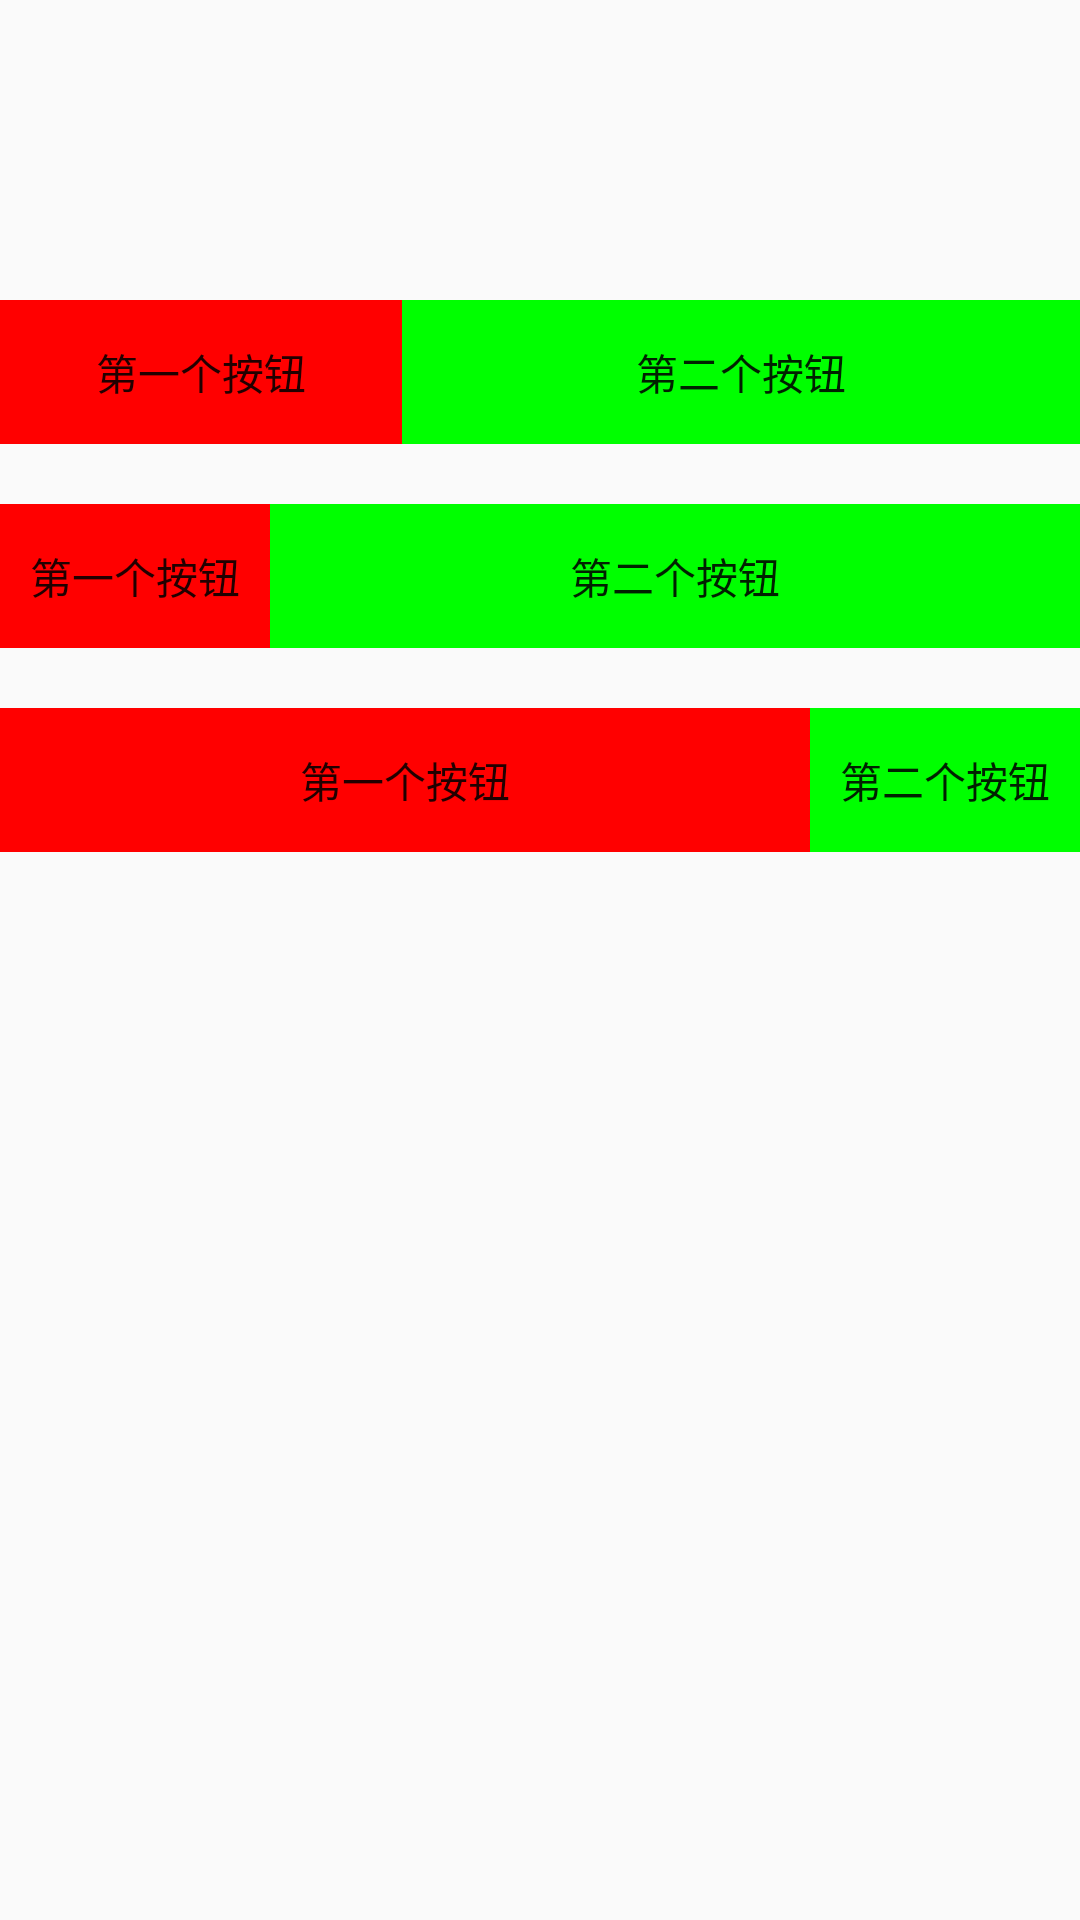

The Android layout XML behind this screen, and the referenced resources:
<!-- AndroidManifest.xml: application theme AppTheme -->
<!-- res/layout/weight_layout.xml -->
<?xml version="1.0" encoding="utf-8"?>
<LinearLayout xmlns:android="http://schemas.android.com/apk/res/android"
    android:layout_width="match_parent"
    android:layout_height="match_parent"
    android:orientation="vertical"
    android:paddingTop="100dp">

    <LinearLayout
        android:layout_width="match_parent"
        android:layout_height="wrap_content"
        android:orientation="horizontal">

        <Button
            android:layout_width="wrap_content"
            android:layout_height="wrap_content"
            android:layout_weight="1"
            android:background="#ff00"
            android:text="第一个按钮" />

        <Button
            android:layout_width="wrap_content"
            android:layout_height="wrap_content"
            android:layout_weight="3"
            android:background="#00ff00"
            android:text="第二个按钮" />
    </LinearLayout>


    <LinearLayout
        android:layout_width="match_parent"
        android:layout_height="wrap_content"
        android:layout_marginTop="20dp"
        android:orientation="horizontal">

        <Button
            android:layout_width="0dp"
            android:layout_height="wrap_content"
            android:layout_weight="1"
            android:background="#ff00"
            android:text="第一个按钮" />

        <Button
            android:layout_width="0dp"
            android:layout_height="wrap_content"
            android:layout_weight="3"
            android:background="#00ff00"
            android:text="第二个按钮" />
    </LinearLayout>


    <LinearLayout
        android:layout_width="match_parent"
        android:layout_height="wrap_content"
        android:layout_marginTop="20dp"
        android:orientation="horizontal">

        <Button
            android:layout_width="match_parent"
            android:layout_height="wrap_content"
            android:layout_weight="1"
            android:background="#ff00"
            android:text="第一个按钮" />

        <Button
            android:layout_width="match_parent"
            android:layout_height="wrap_content"
            android:layout_weight="3"
            android:background="#00ff00"
            android:text="第二个按钮" />
    </LinearLayout>


</LinearLayout>
<!-- resources referenced by this layout -->
<resources>
  <style name="AppTheme" parent="Theme.AppCompat.Light.NoActionBar">
          
          
          <item name="colorPrimary">@color/colorPrimary</item>
          
          <item name="colorPrimaryDark">@color/colorPrimaryDark</item>
          
          <item name="colorAccent">@color/colorAccent</item>
  
      </style>
  <color name="colorPrimary">#3F51B5</color>
  <color name="colorPrimaryDark">#FF00</color>
  <color name="colorAccent">#FF4081</color>
</resources>
